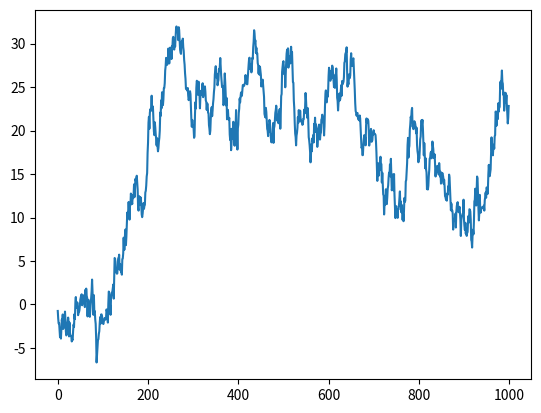
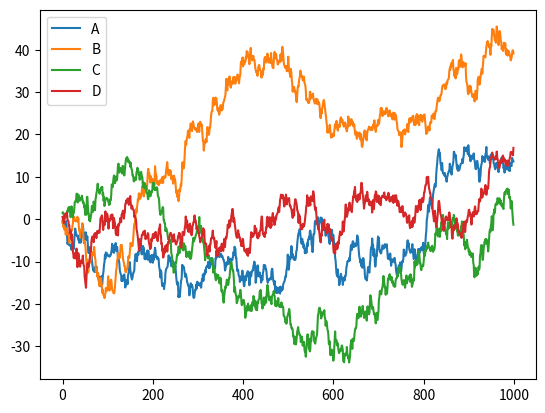
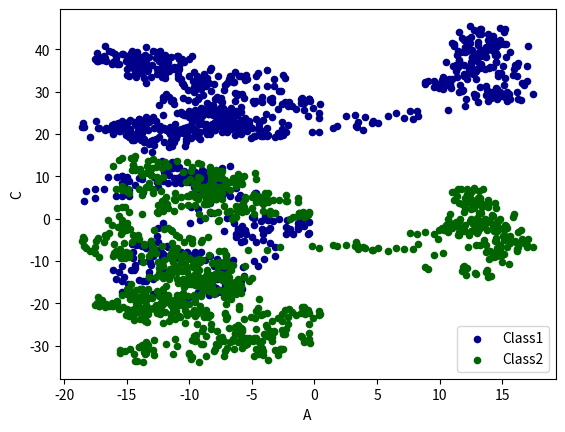

Reproduce these figures in Python, in order.
import pandas as pd
import numpy as np
import matplotlib.pyplot as plt


data = pd.Series(np.random.randn(1000), index=np.arange(1000))
data = data.cumsum()
data.plot()

data2 = pd.DataFrame(np.random.randn(1000, 4),
                     index=np.arange(1000),
                     columns=list("ABCD"))
data2 = data2.cumsum()
data2.plot()

# plot methods:
# 'bar', 'hist', 'box', 'ked', 'aera', 'scatter', 'hexbin', 'pie'

ax = data2.plot.scatter(x='A', y='B', color='DarkBlue', label='Class1')
data2.plot.scatter(x='A', y='C', color='DarkGreen', label='Class2', ax=ax)

plt.show()

















